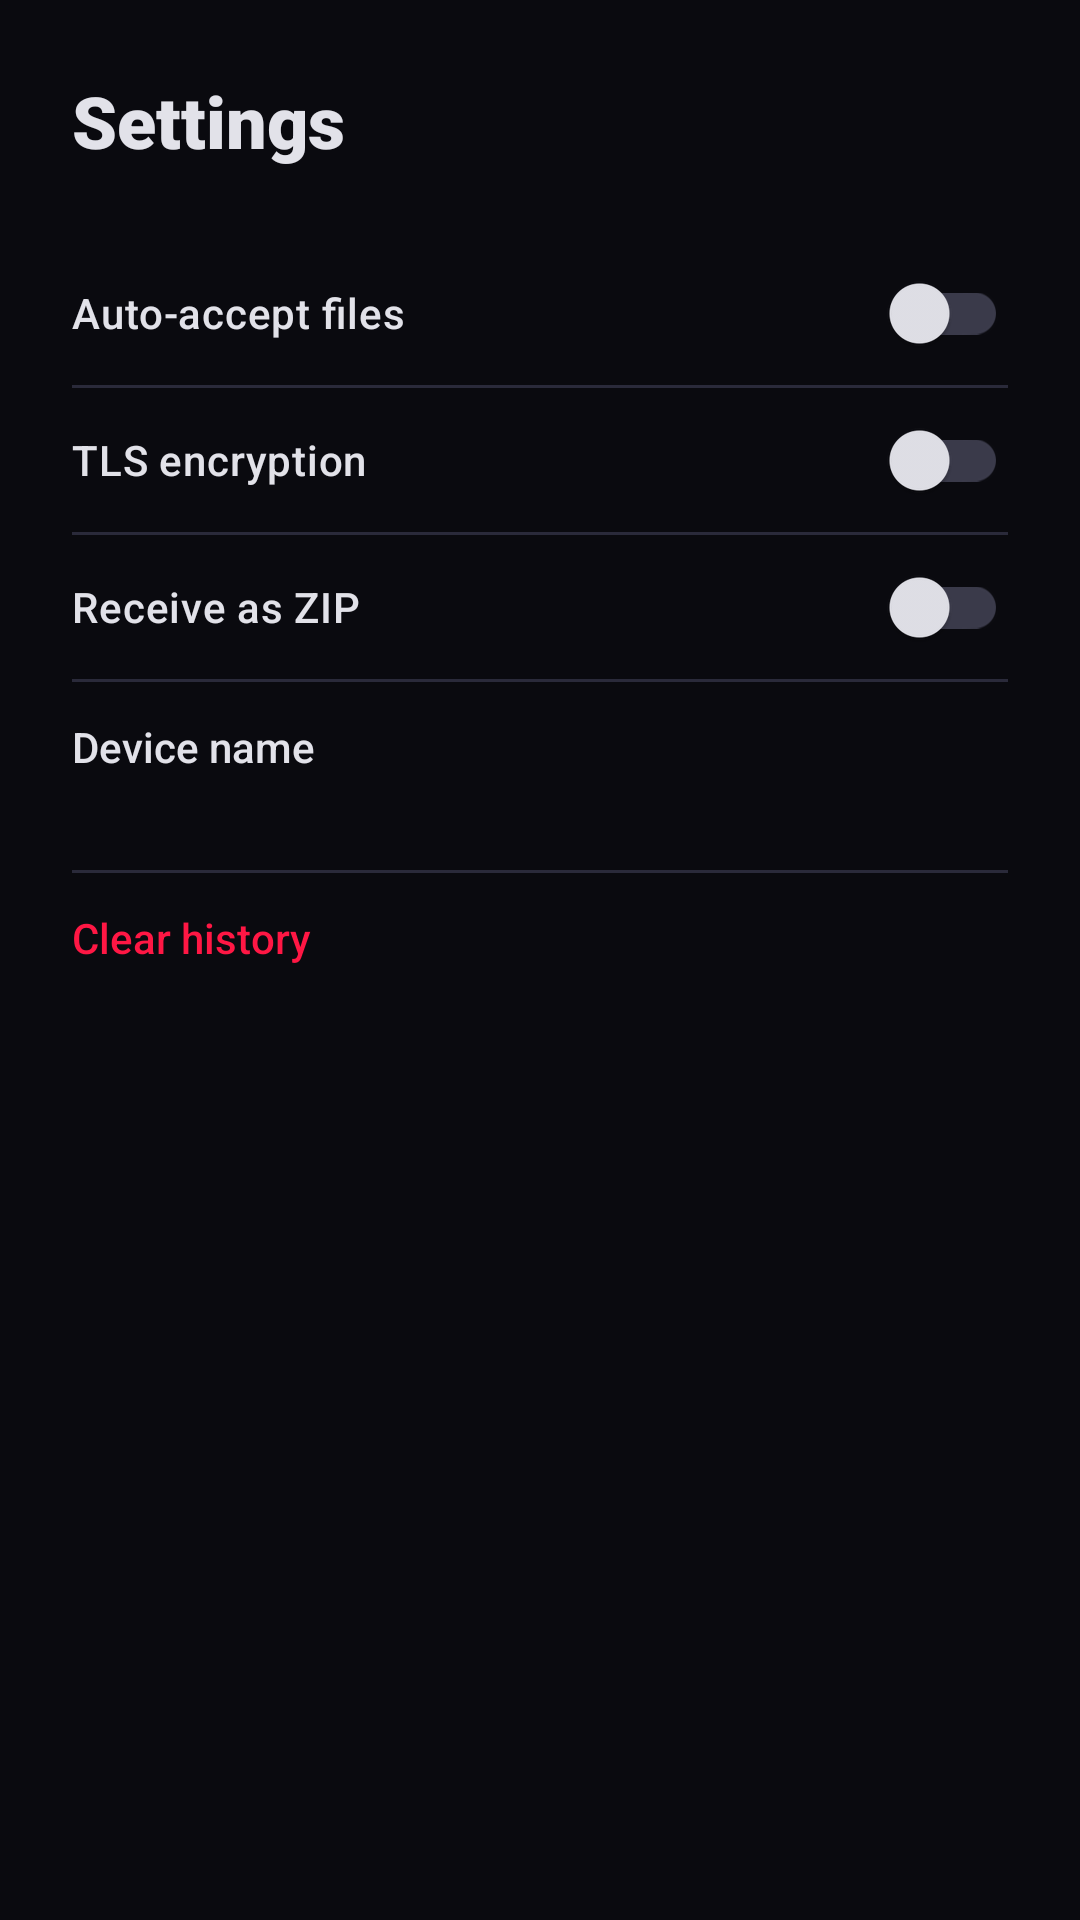

Write the Android layout XML for this screen, with the resource values it uses.
<!-- AndroidManifest.xml: application theme Theme.PDOS -->
<!-- res/layout/bottom_sheet_settings.xml -->
<?xml version="1.0" encoding="utf-8"?>
<LinearLayout xmlns:android="http://schemas.android.com/apk/res/android"
    xmlns:app="http://schemas.android.com/apk/res-auto"
    android:layout_width="match_parent"
    android:layout_height="wrap_content"
    android:orientation="vertical"
    android:padding="24dp">

    <TextView
        android:layout_width="wrap_content"
        android:layout_height="wrap_content"
        android:text="Settings"
        android:textColor="?attr/colorOnSurface"
        android:textSize="24sp"
        android:fontFamily="sans-serif-black"
        android:layout_marginBottom="24dp" />

    
    <com.google.android.material.switchmaterial.SwitchMaterial
        android:id="@+id/switchAutoAccept"
        android:layout_width="match_parent"
        android:layout_height="wrap_content"
        android:paddingVertical="12dp"
        android:text="Auto-accept files"
        android:textColor="?attr/colorOnSurface"
        android:fontFamily="sans-serif-medium" />

    <View android:layout_width="match_parent" android:layout_height="1dp"
        android:background="?attr/colorOutlineVariant" />

    
    <com.google.android.material.switchmaterial.SwitchMaterial
        android:id="@+id/switchEncryption"
        android:layout_width="match_parent"
        android:layout_height="wrap_content"
        android:paddingVertical="12dp"
        android:text="TLS encryption"
        android:textColor="?attr/colorOnSurface"
        android:fontFamily="sans-serif-medium" />

    <View android:layout_width="match_parent" android:layout_height="1dp"
        android:background="?attr/colorOutlineVariant" />

    
    <com.google.android.material.switchmaterial.SwitchMaterial
        android:id="@+id/switchZip"
        android:layout_width="match_parent"
        android:layout_height="wrap_content"
        android:paddingVertical="12dp"
        android:text="Receive as ZIP"
        android:textColor="?attr/colorOnSurface"
        android:fontFamily="sans-serif-medium" />

    <View android:layout_width="match_parent" android:layout_height="1dp"
        android:background="?attr/colorOutlineVariant" />

    
    <LinearLayout
        android:id="@+id/rowDeviceName"
        android:layout_width="match_parent"
        android:layout_height="wrap_content"
        android:orientation="vertical"
        android:paddingVertical="12dp"
        android:clickable="true"
        android:focusable="true"
        android:background="?attr/selectableItemBackground">

        <TextView
            android:layout_width="wrap_content"
            android:layout_height="wrap_content"
            android:text="Device name"
            android:textColor="?attr/colorOnSurface"
            android:fontFamily="sans-serif-medium" />

        <TextView
            android:id="@+id/tvSettingsDeviceName"
            android:layout_width="wrap_content"
            android:layout_height="wrap_content"
            android:layout_marginTop="2dp"
            android:textColor="?attr/colorOnSurfaceVariant"
            android:textSize="13sp" />
    </LinearLayout>

    <View android:layout_width="match_parent" android:layout_height="1dp"
        android:background="?attr/colorOutlineVariant" />

    
    <LinearLayout
        android:id="@+id/rowClearHistory"
        android:layout_width="match_parent"
        android:layout_height="wrap_content"
        android:orientation="horizontal"
        android:gravity="center_vertical"
        android:paddingVertical="12dp"
        android:clickable="true"
        android:focusable="true"
        android:background="?attr/selectableItemBackground">

        <TextView
            android:layout_width="0dp"
            android:layout_height="wrap_content"
            android:layout_weight="1"
            android:text="Clear history"
            android:textColor="?attr/colorError"
            android:fontFamily="sans-serif-medium" />

        <TextView
            android:id="@+id/tvHistoryCount"
            android:layout_width="wrap_content"
            android:layout_height="wrap_content"
            android:textColor="?attr/colorOnSurfaceVariant"
            android:textSize="13sp" />
    </LinearLayout>

</LinearLayout>
<!-- resources referenced by this layout -->
<resources>
  <color name="md_primary">#00E5FF</color>
  <color name="md_on_primary">#003840</color>
  <color name="md_primary_container">#00515C</color>
  <color name="md_on_primary_container">#97F0FF</color>
  <color name="md_secondary">#00BCD4</color>
  <color name="md_on_secondary">#38006B</color>
  <color name="md_secondary_container">#003D47</color>
  <color name="md_on_secondary_container">#97F0FF</color>
  <color name="md_tertiary">#FFAB00</color>
  <color name="md_on_tertiary">#3E2D00</color>
  <color name="md_tertiary_container">#5A4300</color>
  <color name="md_on_tertiary_container">#FFDE9A</color>
  <color name="md_error">#FF1744</color>
  <color name="md_on_error">#60000D</color>
  <color name="md_error_container">#9C001A</color>
  <color name="md_on_error_container">#FFDAD6</color>
  <color name="md_background">#0A0A0F</color>
  <color name="md_on_background">#E2E2E9</color>
  <color name="md_surface">#0A0A0F</color>
  <color name="md_on_surface">#E2E2E9</color>
  <color name="md_surface_variant">#2A2A3A</color>
  <color name="md_on_surface_variant">#9E9EB0</color>
  <color name="md_outline">#3A3A4A</color>
  <color name="md_outline_variant">#2A2A3A</color>
  <style name="CardStyle.Premium" parent="Widget.Material3.CardView.Filled">
          <item name="cardElevation">0dp</item>
          <item name="strokeWidth">0dp</item>
          <item name="contentPadding">0dp</item>
          <item name="shapeAppearanceOverlay">@style/ShapeAppearanceOverlay.Premium</item>
      </style>
  <color name="md_surface_container">#14141B</color>
  <color name="md_surface_container_low">#0F0F16</color>
  <color name="md_surface_container_high">#1A1A28</color>
  <color name="md_surface_bright">#3A3A42</color>
  <color name="md_surface_dim">#0A0A0F</color>
  <style name="ShapeAppearanceOverlay.Premium" parent="">
          <item name="cornerFamily">rounded</item>
          <item name="cornerSize">12dp</item>
      </style>
</resources>
